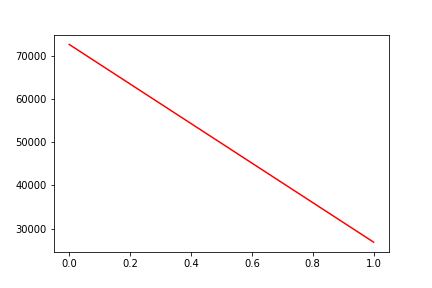

The table this chart was drawn from, first rows:
, date, assets
0, 0, 72753
1, 20200421, 26852
